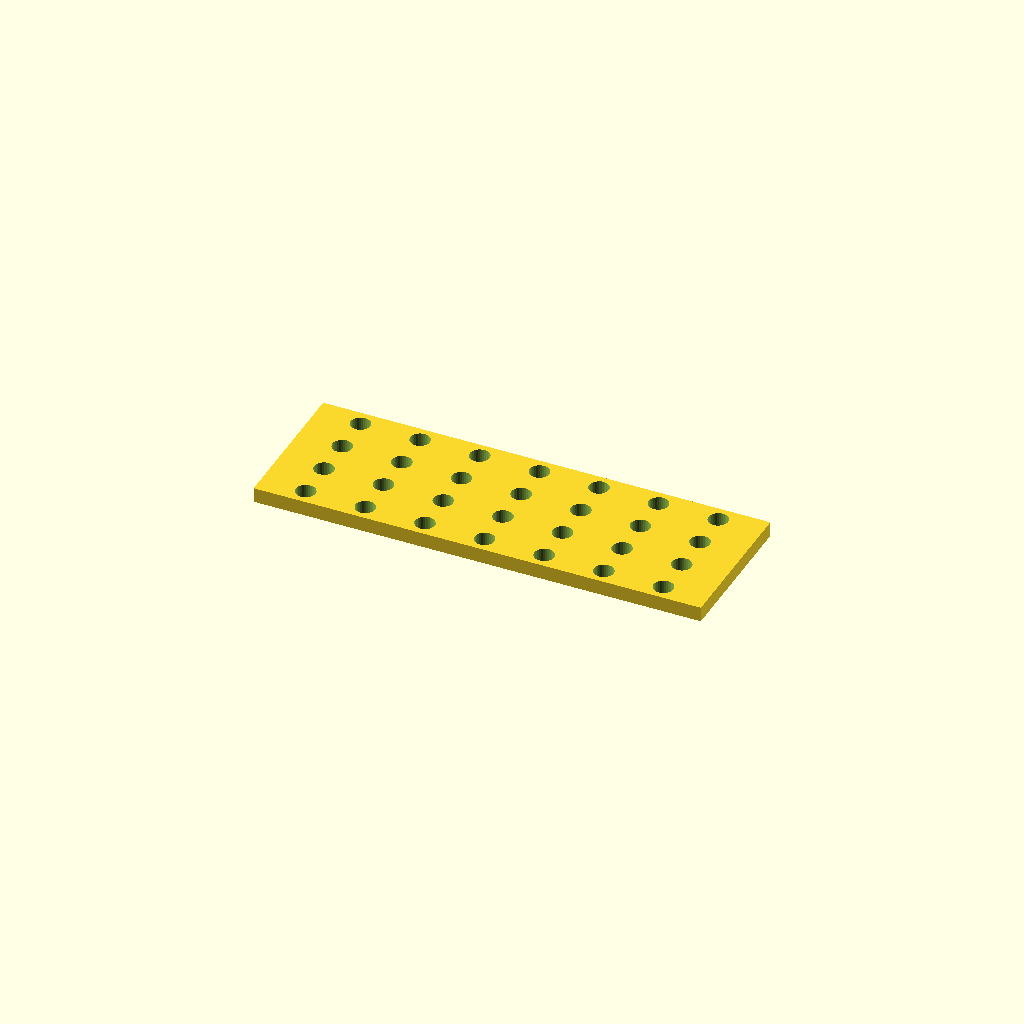
Cell 1: the model at its default parameters.
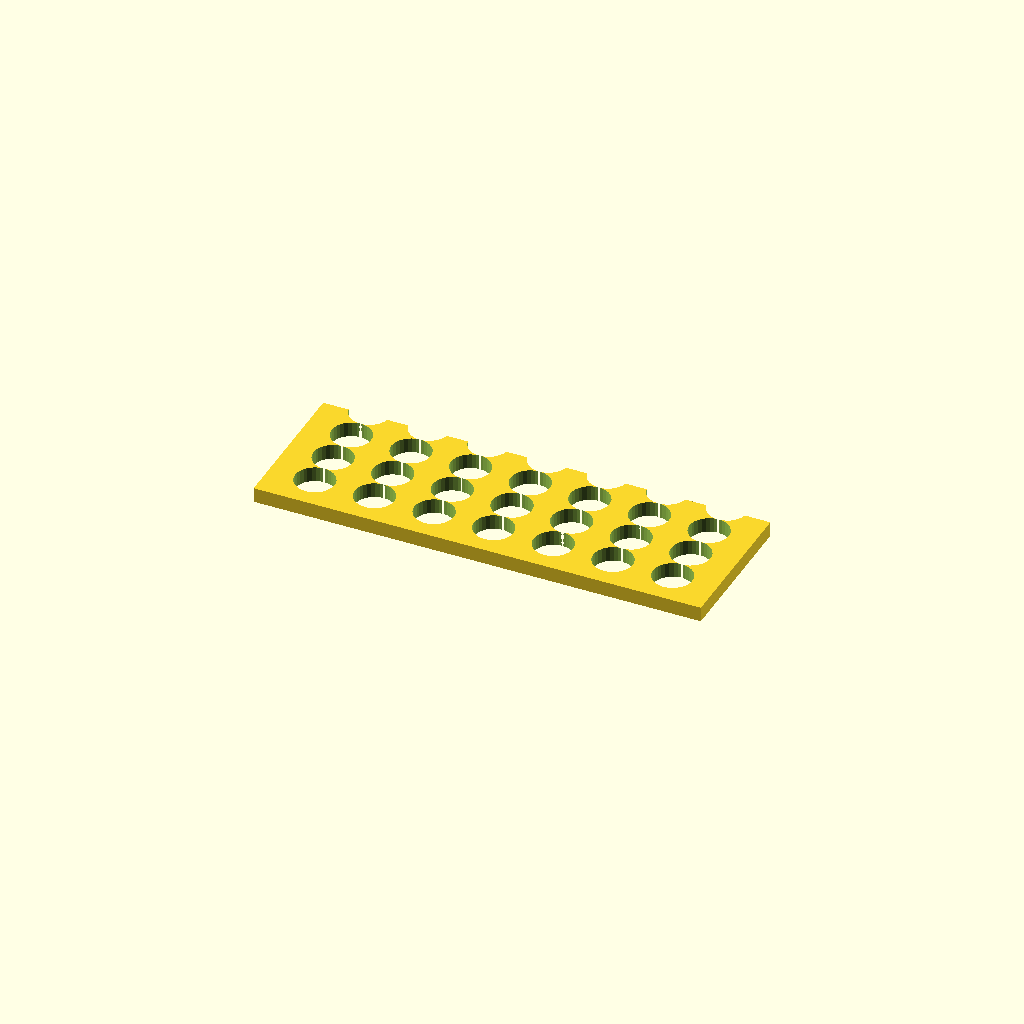
Cell 2 — hole_d set to 13.2, the other parameters unchanged.
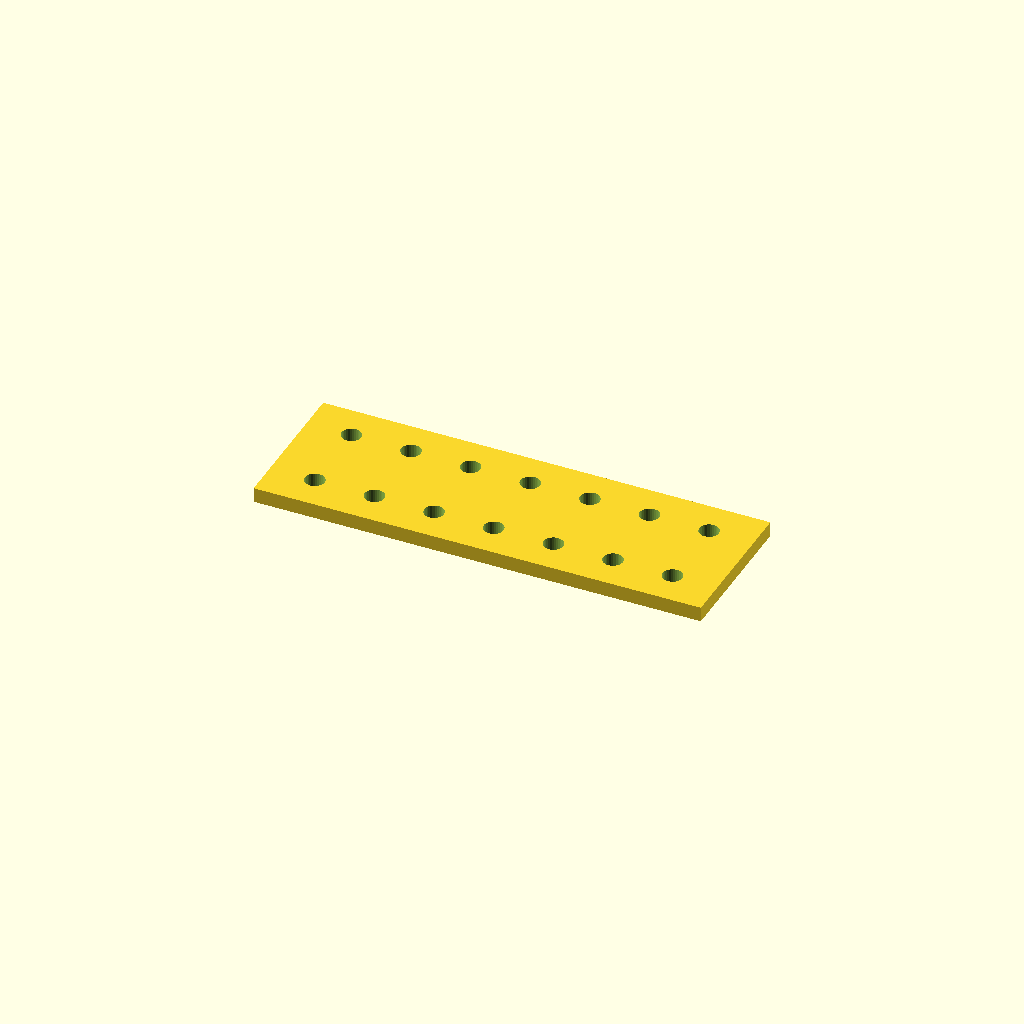
Cell 3: the same model with pitch_y = 26.266.
One fixed orthographic camera (rotation 55°, 0°, 25°; colour scheme Cornfield) for every cell.
Source of the model, optional_data/data/place1/perfpanels/part_0102.scad:
$fn = 32;

// ----------------------------------------------------------------------
// Perforated panel 150 x 50 x 5
// 4 x 7 Ø6.6 holes, grid layout
// ----------------------------------------------------------------------

// --- parameters (mm) ---
panel = [150, 50, 5];  // overall size (x, y, z)
seat_tol = 0.15;       // tolerance at the seating features
free_tol = 0.5;        // general tolerance on the free sizes
hole_d = 6.6;          // hole diameter
pitch_x = 20;          // hole pitch along X
pitch_y = 13.133;      // hole pitch along Y

// --- derived feature positions (mm) ---
margin = hole_d / 2 + 2;            // = 5.3   clearance from the panel edge
cols = floor((panel[0] - 2 * margin) / pitch_x) + 1;  // = 7   how many columns fit in X
rows = floor((panel[1] - 2 * margin) / pitch_y) + 1;  // = 4   how many rows fit in Y
span_x = (cols - 1) * pitch_x + 0;  // = 120   width of the field
span_y = (rows - 1) * pitch_y;      // = 39.4   height of the field
origin_x = -span_x / 2;             // = -60   X of the first hole
origin_y = -span_y / 2;             // = -19.7   Y of the first row
holes = rows * cols;                // = 28   holes in total
feature_centers = [
  [origin_x + 0 * pitch_x, origin_y + 0 * pitch_y],
  [origin_x + 1 * pitch_x, origin_y + 0 * pitch_y],
  [origin_x + 2 * pitch_x, origin_y + 0 * pitch_y],
  [origin_x + 3 * pitch_x, origin_y + 0 * pitch_y],
  [origin_x + 4 * pitch_x, origin_y + 0 * pitch_y],
  [origin_x + 5 * pitch_x, origin_y + 0 * pitch_y],
  [origin_x + 6 * pitch_x, origin_y + 0 * pitch_y],
  [origin_x + 0 * pitch_x, origin_y + 1 * pitch_y],
  [origin_x + 1 * pitch_x, origin_y + 1 * pitch_y],
  [origin_x + 2 * pitch_x, origin_y + 1 * pitch_y],
  [origin_x + 3 * pitch_x, origin_y + 1 * pitch_y],
  [origin_x + 4 * pitch_x, origin_y + 1 * pitch_y],
  [origin_x + 5 * pitch_x, origin_y + 1 * pitch_y],
  [origin_x + 6 * pitch_x, origin_y + 1 * pitch_y],
  [origin_x + 0 * pitch_x, origin_y + 2 * pitch_y],
  [origin_x + 1 * pitch_x, origin_y + 2 * pitch_y],
  [origin_x + 2 * pitch_x, origin_y + 2 * pitch_y],
  [origin_x + 3 * pitch_x, origin_y + 2 * pitch_y],
  [origin_x + 4 * pitch_x, origin_y + 2 * pitch_y],
  [origin_x + 5 * pitch_x, origin_y + 2 * pitch_y],
  [origin_x + 6 * pitch_x, origin_y + 2 * pitch_y],
  [origin_x + 0 * pitch_x, origin_y + 3 * pitch_y],
  [origin_x + 1 * pitch_x, origin_y + 3 * pitch_y],
  [origin_x + 2 * pitch_x, origin_y + 3 * pitch_y],
  [origin_x + 3 * pitch_x, origin_y + 3 * pitch_y],
  [origin_x + 4 * pitch_x, origin_y + 3 * pitch_y],
  [origin_x + 5 * pitch_x, origin_y + 3 * pitch_y],
  [origin_x + 6 * pitch_x, origin_y + 3 * pitch_y]
];   // hole centres, used verbatim by the cutter loop

// panel outline, every hole through
difference() {
  cube(panel, center = true);
  for (centre = feature_centers)
    translate([centre[0], centre[1], 0])
      cylinder(d = hole_d, h = panel[2] + 2, center = true);
}
Parameter table extracted from the source (name, type, default, range or options):
panel: vector, default [150, 50, 5]
seat_tol: number, default 0.15
free_tol: number, default 0.5
hole_d: number, default 6.6
pitch_x: number, default 20
pitch_y: number, default 13.133
